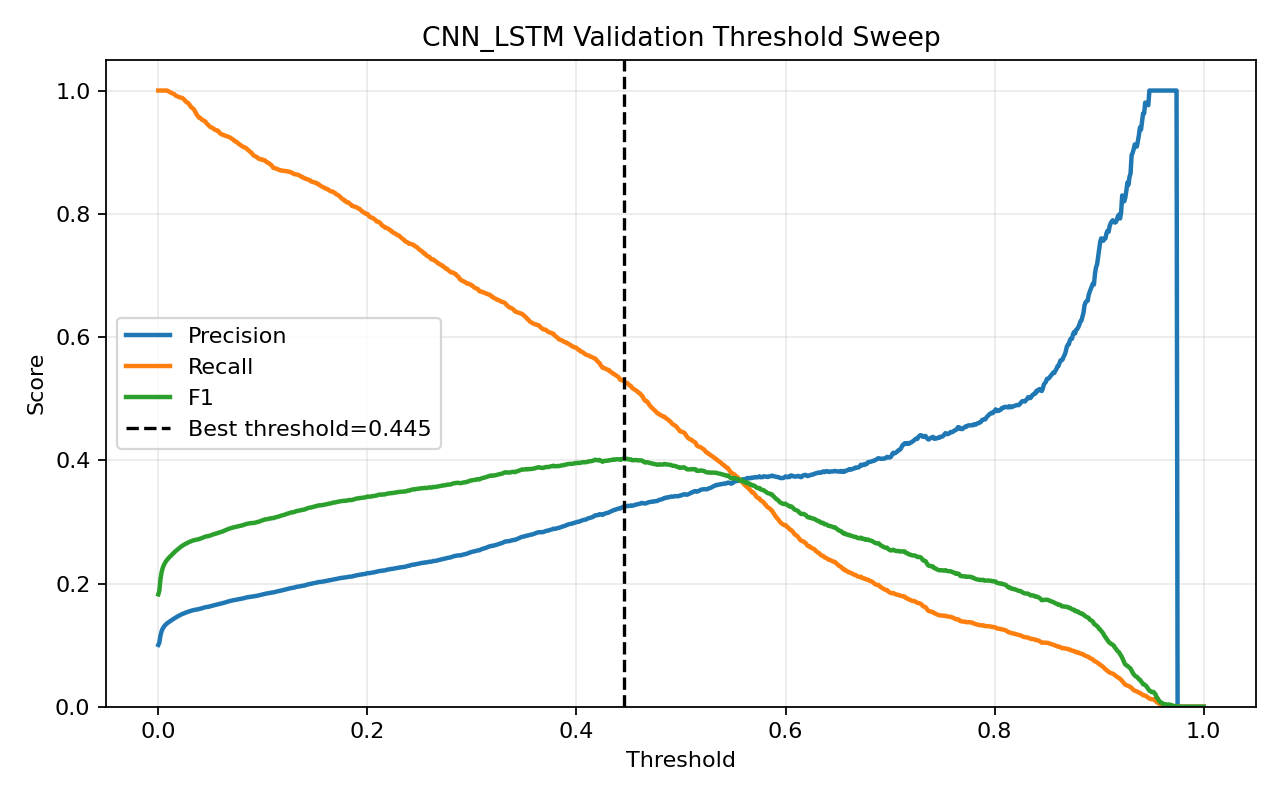

Source data for this figure (header and first rows):
threshold, precision, recall, f1, accuracy
0.0, 0.1004, 1.0, 0.1824, 0.1004
0.001, 0.1041, 1.0, 0.1885, 0.1358
0.002, 0.1151, 1.0, 0.2064, 0.228
0.003, 0.1218, 1.0, 0.2171, 0.2762
0.004, 0.1261, 1.0, 0.224, 0.3045
0.005, 0.1291, 1.0, 0.2287, 0.3228
0.006, 0.1314, 1.0, 0.2323, 0.3364
0.007, 0.1333, 1.0, 0.2352, 0.3471
0.008, 0.1348, 1.0, 0.2376, 0.3558
0.009, 0.1362, 0.9996, 0.2397, 0.3633
0.01, 0.1374, 0.9982, 0.2416, 0.3708
0.011, 0.1386, 0.9979, 0.2434, 0.3773
0.012, 0.1397, 0.9964, 0.245, 0.3837
0.013, 0.1409, 0.9957, 0.2468, 0.3899
0.014, 0.142, 0.995, 0.2485, 0.396
0.015, 0.1433, 0.9943, 0.2505, 0.4026
0.016, 0.1442, 0.9929, 0.2518, 0.4077
0.017, 0.1452, 0.9914, 0.2532, 0.4131
0.018, 0.1462, 0.9907, 0.2549, 0.4185
0.019, 0.147, 0.99, 0.256, 0.4223
0.02, 0.148, 0.9893, 0.2575, 0.4274
0.021, 0.1489, 0.9886, 0.2588, 0.4317
0.022, 0.1498, 0.9886, 0.2602, 0.4357
0.023, 0.1506, 0.9878, 0.2613, 0.4394
0.024, 0.1513, 0.9864, 0.2624, 0.4432
0.025, 0.152, 0.985, 0.2634, 0.447
0.026, 0.1526, 0.9825, 0.2642, 0.4506
0.027, 0.1532, 0.9814, 0.2651, 0.4538
0.028, 0.154, 0.9803, 0.2661, 0.4573
0.029, 0.1545, 0.9786, 0.2669, 0.4605
0.03, 0.1551, 0.9768, 0.2677, 0.4635
0.031, 0.1556, 0.9736, 0.2683, 0.4669
0.032, 0.1561, 0.9725, 0.269, 0.4695
0.033, 0.1567, 0.9711, 0.2699, 0.4725
0.034, 0.157, 0.9693, 0.2702, 0.4744
0.035, 0.1573, 0.9664, 0.2705, 0.4768
0.036, 0.1575, 0.9632, 0.2708, 0.4792
0.037, 0.1579, 0.9603, 0.2712, 0.4818
0.038, 0.1582, 0.9582, 0.2716, 0.4841
0.039, 0.1586, 0.956, 0.2721, 0.4865
0.04, 0.1591, 0.9557, 0.2728, 0.4886
0.041, 0.1595, 0.9539, 0.2733, 0.4907
0.042, 0.16, 0.9525, 0.274, 0.4933
0.043, 0.1605, 0.9518, 0.2747, 0.4956
0.044, 0.1611, 0.9507, 0.2755, 0.498
0.045, 0.1616, 0.9496, 0.2761, 0.5003
0.046, 0.1618, 0.9471, 0.2763, 0.5021
0.047, 0.1621, 0.9453, 0.2767, 0.5039
0.048, 0.1624, 0.9439, 0.2771, 0.5056
0.049, 0.1626, 0.9417, 0.2774, 0.5074
0.05, 0.1632, 0.9407, 0.2782, 0.51
0.051, 0.1637, 0.94, 0.2788, 0.5118
0.052, 0.1642, 0.9392, 0.2795, 0.5139
0.053, 0.1645, 0.9378, 0.28, 0.5157
0.054, 0.1649, 0.9364, 0.2804, 0.5175
0.055, 0.1653, 0.936, 0.281, 0.5192
0.056, 0.1656, 0.935, 0.2813, 0.5205
0.057, 0.1661, 0.935, 0.2821, 0.5223
0.058, 0.1665, 0.9328, 0.2826, 0.5245
0.059, 0.1668, 0.9307, 0.2829, 0.5264
... 941 more rows
